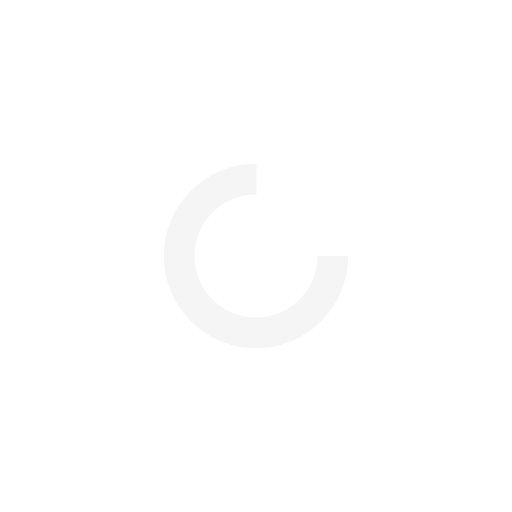
t = 0.00 s
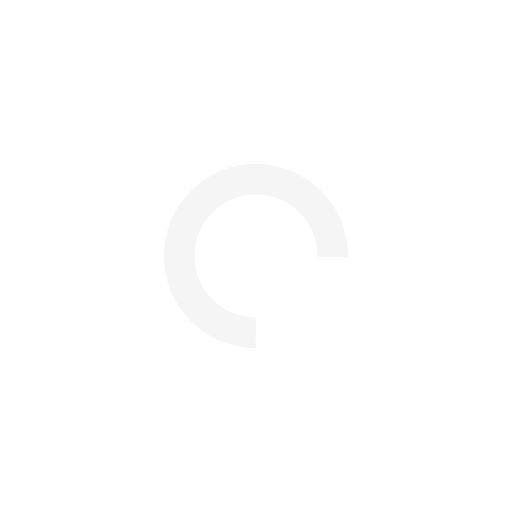
t = 0.23 s
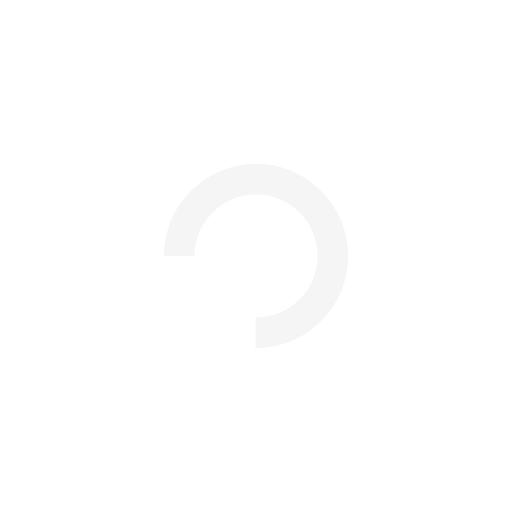
t = 0.47 s
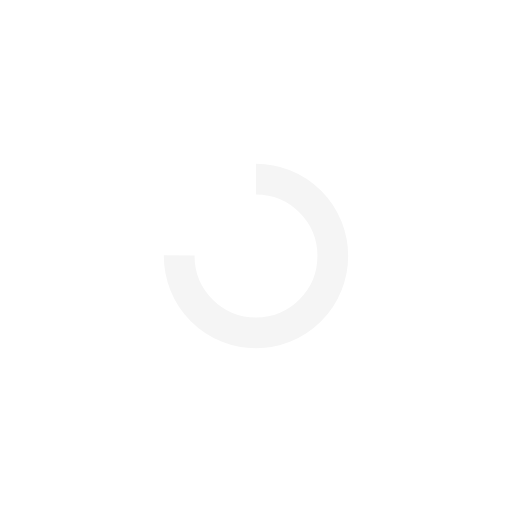
t = 0.70 s

The animated SVG that drew these frames (rendered in a browser with its animation timeline set to each time). Animation: 1 SMIL element (animateTransform=1); one cycle of 0.94 s, repeats indefinitely.

<?xml version="1.0" encoding="utf-8"?>
<svg xmlns="http://www.w3.org/2000/svg" xmlns:xlink="http://www.w3.org/1999/xlink" style="margin: auto; display: block; shape-rendering: auto;" width="203px" height="203px" viewBox="0 0 100 100" preserveAspectRatio="xMidYMid">
<circle cx="50" cy="50" fill="none" stroke="#f5f5f5" stroke-width="6" r="15" stroke-dasharray="70.68583470577033 25.561944901923447" transform="rotate(130.49 50 50)">
  <animateTransform attributeName="transform" type="rotate" repeatCount="indefinite" dur="0.9345794392523364s" values="0 50 50;360 50 50" keyTimes="0;1"></animateTransform>
</circle>
<!-- [ldio] generated by https://loading.io/ --></svg>
